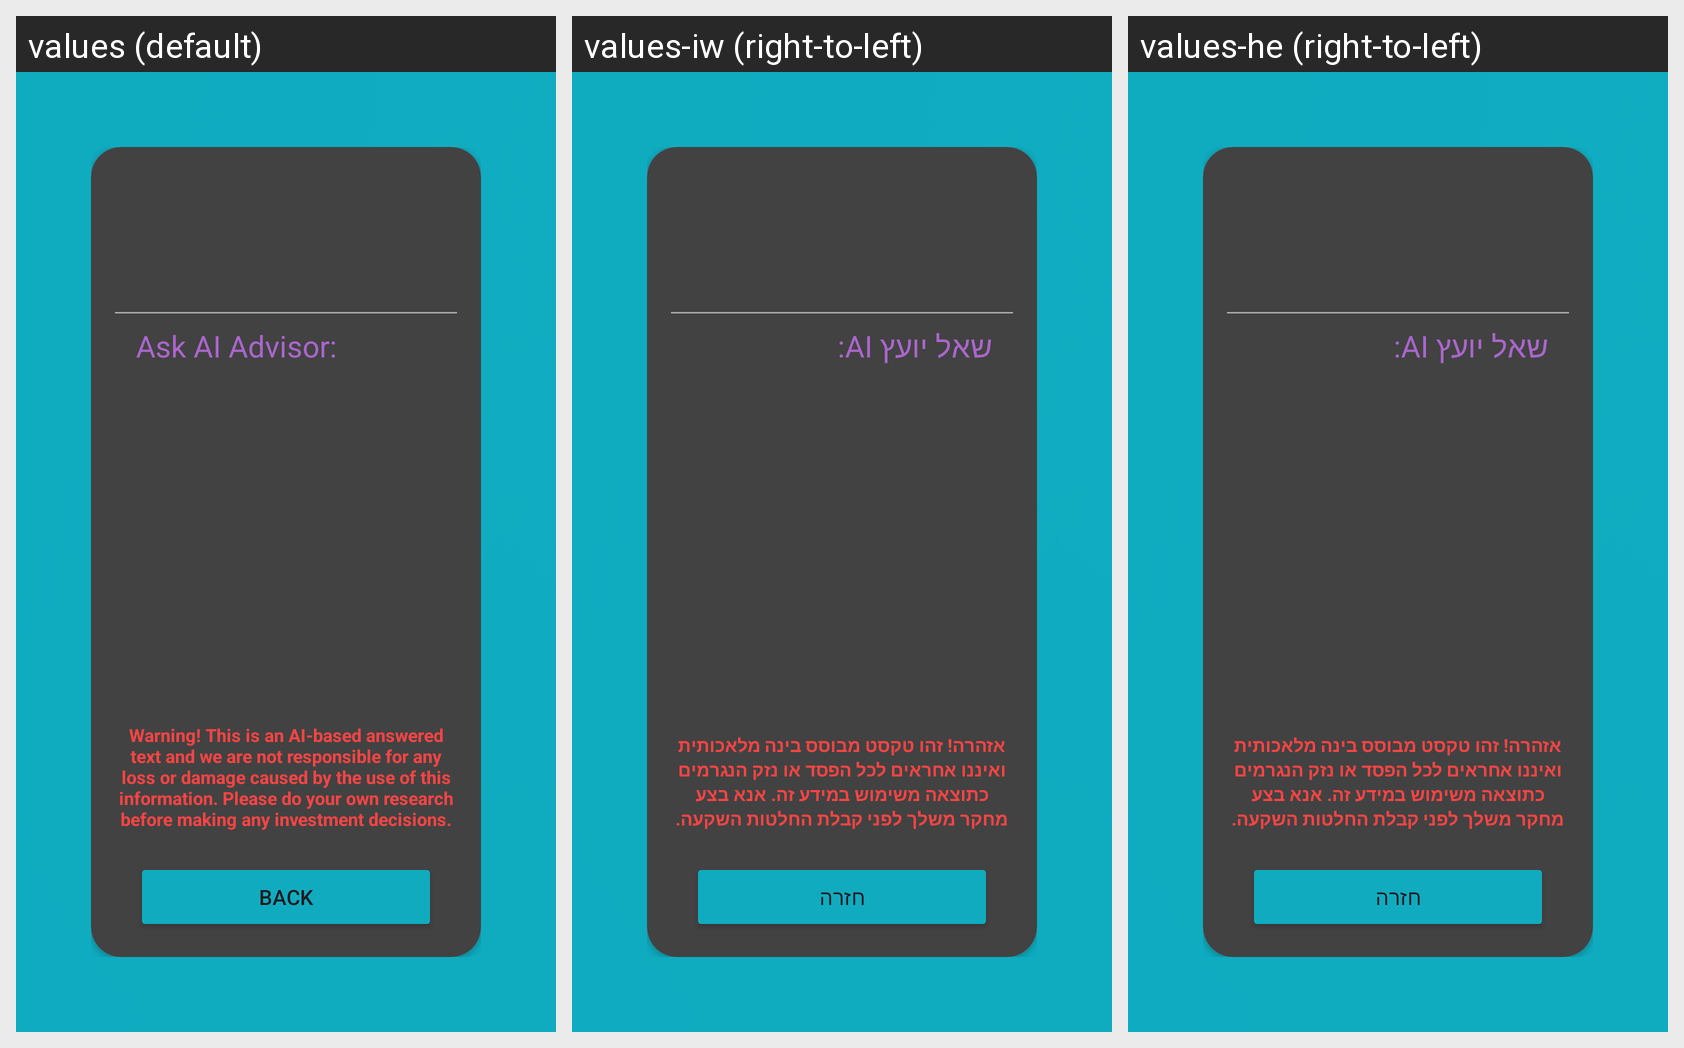

Locale-by-locale string values for the Android screen shown in this grid:
Android screen res/layout/ask_ai_follow_set_layout.xml rendered under 3 locales, left to right: values (default), values-iw (right-to-left), values-he (right-to-left). Device: Nexus 5 (rendered at 1080×1920; each locale shown at half size, 540×960, under a caption strip naming it); theme Theme.MovingAverageApplication1.
Strings drawn on this screen, with the default value and each locale's value (text and hints the layout hard-codes appear in the picture but are not listed):

ask_ai_advisor
  values: Ask AI Advisor:
  values-iw: שאל יועץ AI:
  values-he: שאל יועץ AI:

ai_warning_full
  values: Warning! This is an AI-based answered text and we are not responsible for any loss or damage caused by the use of this information. Please do your own research before making any investment decisions.
  values-iw: אזהרה! זהו טקסט מבוסס בינה מלאכותית ואיננו אחראים לכל הפסד או נזק הנגרמים כתוצאה משימוש במידע זה. אנא בצע מחקר משלך לפני קבלת החלטות השקעה.
  values-he: אזהרה! זהו טקסט מבוסס בינה מלאכותית ואיננו אחראים לכל הפסד או נזק הנגרמים כתוצאה משימוש במידע זה. אנא בצע מחקר משלך לפני קבלת החלטות השקעה.

back
  values: Back
  values-iw: חזרה
  values-he: חזרה
